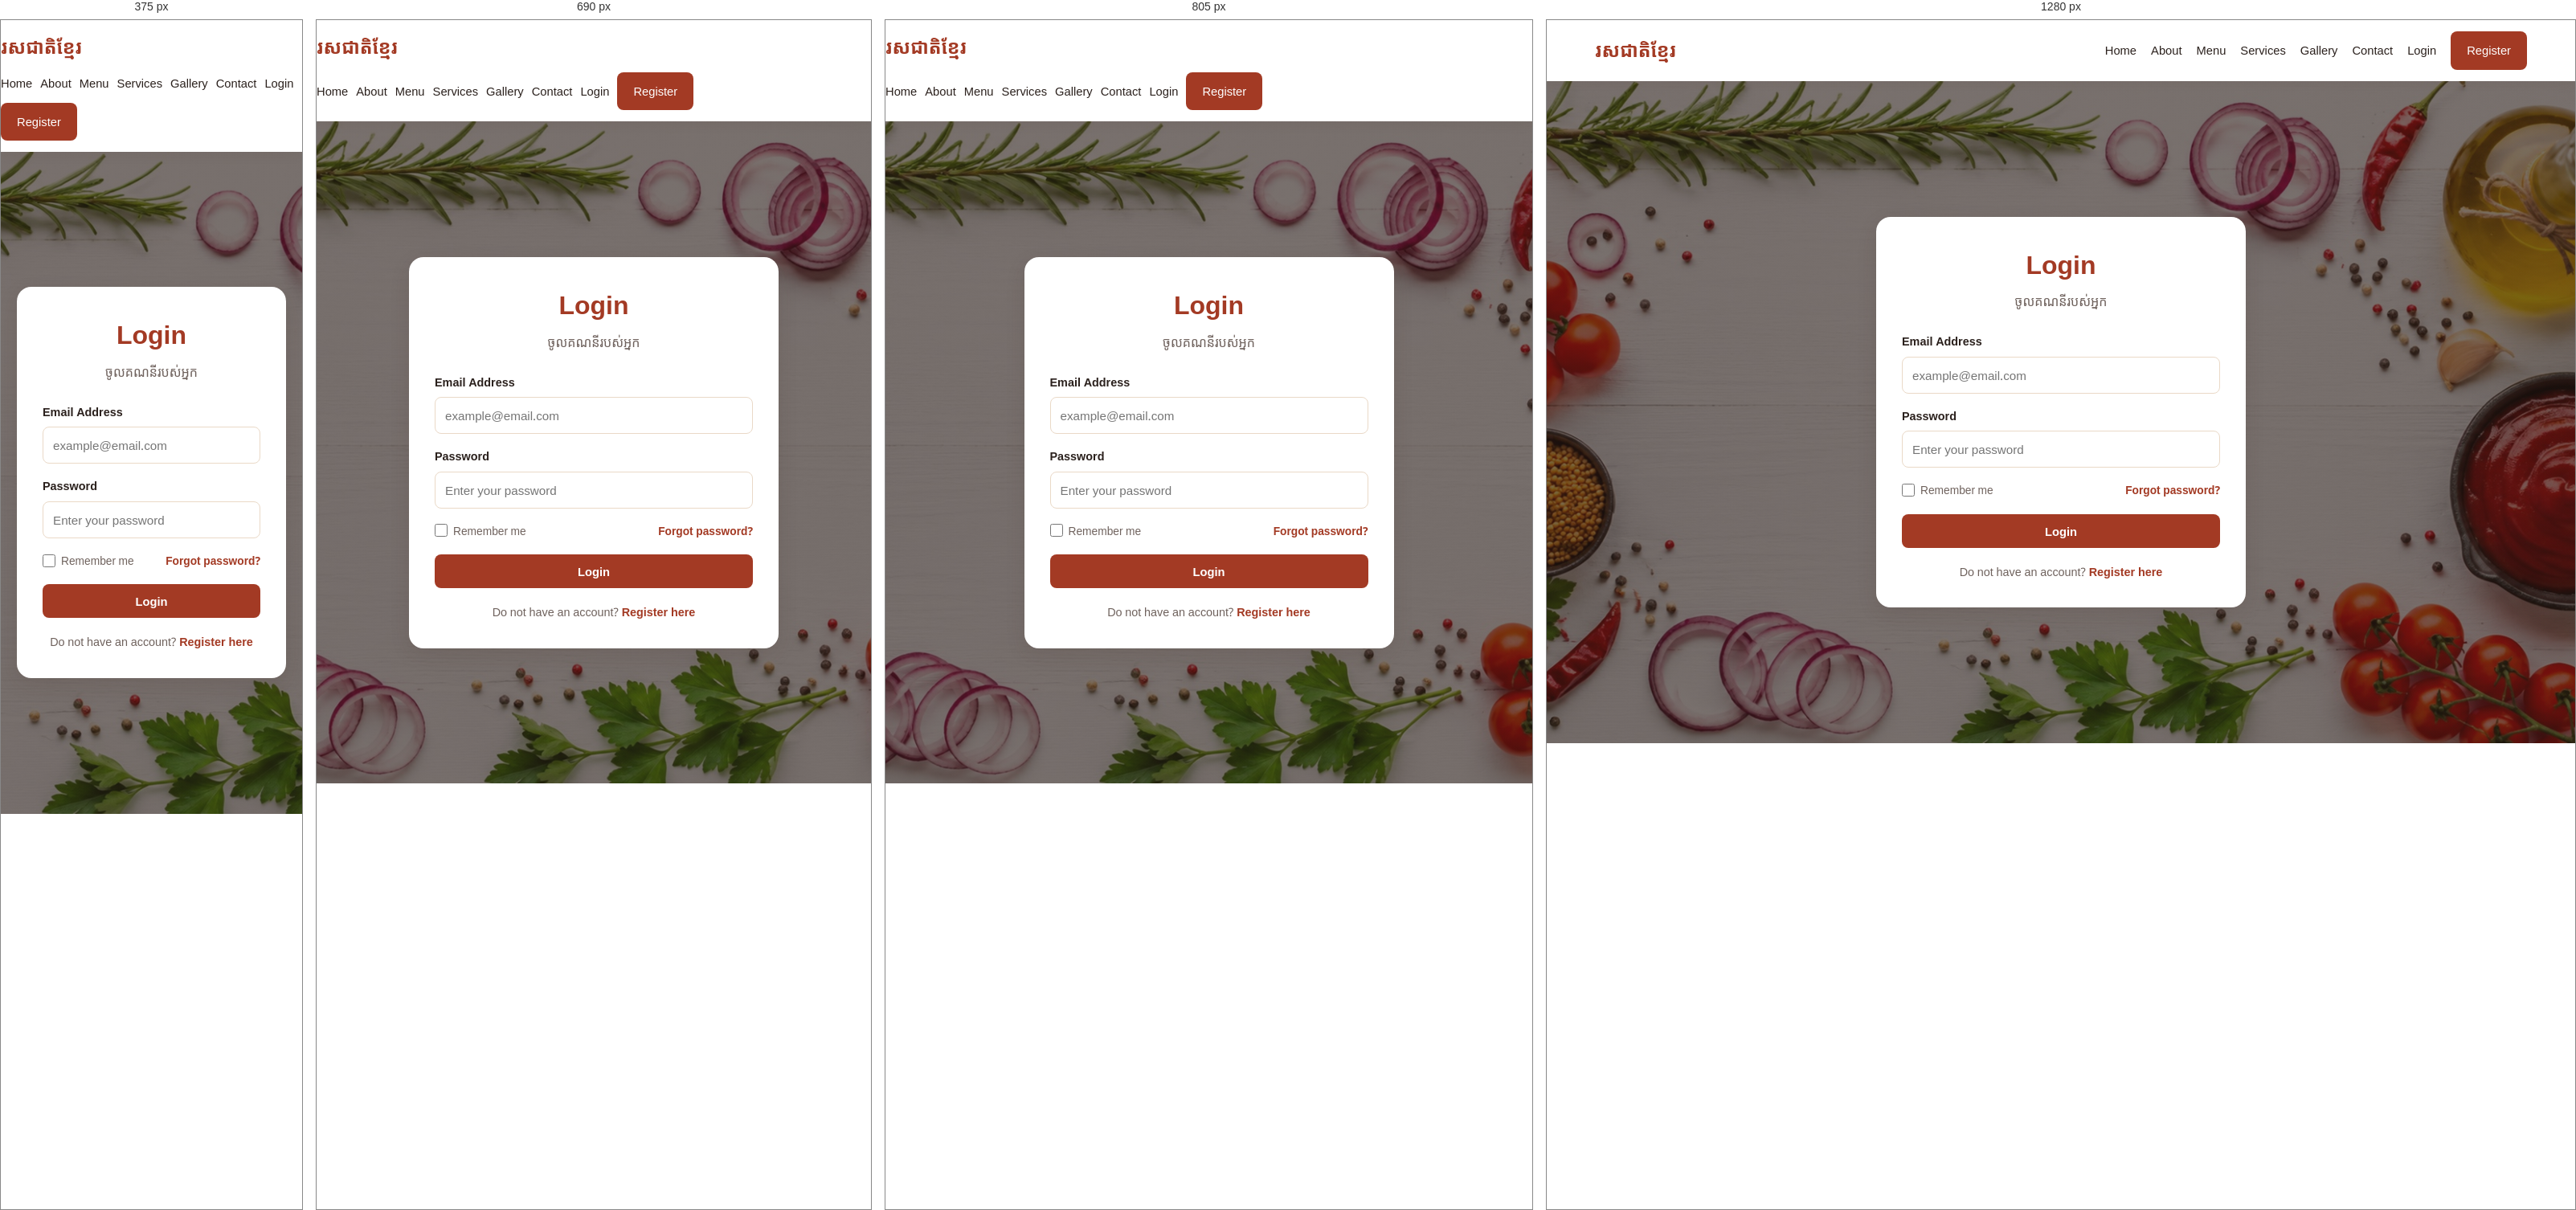
Rendered at 375 px, 690 px, 805 px and 1280 px, left to right.

<!-- file: login.html -->
<!DOCTYPE html>
<html lang="en">
<head>
    <meta charset="UTF-8">
    <meta name="viewport" content="width=device-width, initial-scale=1.0">

    <title>Login | Khmer Taste</title>

    <link
        rel="icon"
        type="image/png"
        href="../../assets/images/branding/favicon.png"
    >

    <link rel="stylesheet" href="../../assets/css/style.css">
    <link rel="stylesheet" href="../../assets/css/forms.css">
    <link rel="stylesheet" href="../../assets/css/responsive.css">
</head>
<body>

    <header class="header">
        <div class="container navbar">
            <a href="../../index.html" class="logo">
                រសជាតិខ្មែរ
            </a>

            <nav>
                <ul class="nav-links">
                    <li>
                        <a href="../../index.html">
                            Home
                        </a>
                    </li>

                    <li>
                        <a href="../general/about.html">
                            About
                        </a>
                    </li>

                    <li>
                        <a href="../menu/menu.html">
                            Menu
                        </a>
                    </li>

                    <li>
                        <a href="../services/services.html">
                            Services
                        </a>
                    </li>

                    <li>
                        <a href="../general/gallery.html">
                            Gallery
                        </a>
                    </li>

                    <li>
                        <a href="../general/contact.html">
                            Contact
                        </a>
                    </li>

                    <li>
                        <a href="../account/login.html">
                            Login
                        </a>
                    </li>

                    <li>
                        <a
                            href="../account/register.html"
                            class="btn"
                        >
                            Register
                        </a>
                    </li>
                </ul>
            </nav>
        </div>
    </header>

    <main>
        <section class="account-section">
            <div class="account-card">
                <h1>
                    Login
                </h1>

                <p class="account-subtitle">
                    ចូលគណនីរបស់អ្នក
                </p>

                <form action="#" method="post">
                    <div class="form-group">
                        <label for="email">
                            Email Address
                        </label>

                        <input
                            type="email"
                            id="email"
                            name="email"
                            placeholder="example@email.com"
                            required
                        >
                    </div>

                    <div class="form-group">
                        <label for="password">
                            Password
                        </label>

                        <input
                            type="password"
                            id="password"
                            name="password"
                            placeholder="Enter your password"
                            required
                        >
                    </div>

                    <div class="remember-row">
                        <div class="remember-option">
                            <input
                                type="checkbox"
                                id="remember"
                                name="remember"
                            >

                            <label for="remember">
                                Remember me
                            </label>
                        </div>

                        <a
                            href="#"
                            class="forgot-link"
                        >
                            Forgot password?
                        </a>
                    </div>

                    <button type="submit" class="btn">
                        Login
                    </button>

                    <p class="account-link">
                        Do not have an account?

                        <a href="register.html">
                            Register here
                        </a>
                    </p>
                </form>
            </div>
        </section>
    </main>

    <script>
        const form = document.querySelector("form");

        form.addEventListener("submit", function(e) {
            e.preventDefault();

            const email =
                document.getElementById("email").value;

            const password =
                document.getElementById("password").value;

            const users = JSON.parse(localStorage.getItem("users")) || [];

            const user = users.find(
                u => u.email === email && u.password === password
            );

            if (user) {

                localStorage.setItem("loggedIn", "true");

                // Save the current logged in user
                localStorage.setItem("currentUser", JSON.stringify(user));

                window.location.href = "../../index.html";

            } else {

                alert("Invalid email or password.");

            }
        });
    </script>

</body>
</html>

/* @media block from responsive.css */
@media (max-width: 900px) {
    .food-grid,
    .service-grid,
    .category-grid {
        grid-template-columns: repeat(2, 1fr);
    }

    .navbar {
        align-items: flex-start;
        flex-direction: column;
        gap: 12px;
        padding: 14px 0;
    }

    .nav-links {
        flex-wrap: wrap;
        gap: 10px;
    }

    .footer-grid {
        grid-template-columns: 1fr 1fr;
    }
}

/* @media block from responsive.css */
@media (max-width: 620px) {
    .food-grid,
    .service-grid,
    .category-grid,
    .footer-grid {
        grid-template-columns: 1fr;
    }

    .hero {
        min-height: 540px;
    }

    .page-banner {
        min-height: 260px;
    }

    .section {
        padding: 58px 0;
    }
}

/* @media block from responsive.css */
@media (max-width: 900px) {
    .food-grid,
    .service-grid,
    .category-grid,
    .service-image-grid {
        grid-template-columns: repeat(2, 1fr);
    }
}

/* @media block from responsive.css */
@media (max-width: 620px) {
    .food-grid,
    .service-grid,
    .category-grid,
    .service-image-grid,
    .footer-grid {
        grid-template-columns: 1fr;
    }
}

/* @media block from responsive.css */
@media (max-width: 760px) {
    .service-detail-grid,
    .form-grid {
        grid-template-columns: 1fr;
    }

    .service-detail-image img {
        height: 280px;
    }

    .form-group.full-width {
        grid-column: auto;
    }
}

/* @media block from responsive.css */
@media (max-width: 760px) {
    .order-grid {
        grid-template-columns: 1fr;
    }
}

/* @media block from responsive.css */
@media (max-width: 760px) {
    .about-grid,
    .value-grid {
        grid-template-columns: 1fr;
    }

    .about-image img {
        height: 300px;
    }
}

/* @media block from responsive.css */
@media (max-width: 620px) {
    .gallery-grid {
        grid-template-columns: 1fr;
    }

    .gallery-item img {
        height: 250px;
    }
}

/* @media block from responsive.css */
@media (max-width: 900px) {
    .chefs-grid {
        grid-template-columns: repeat(2, 1fr);
    }
}

/* @media block from responsive.css */
@media (max-width: 620px) {
    .chefs-grid {
        grid-template-columns: 1fr;
    }

    .chef-card img {
        height: 300px;
    }
}

/* @media block from responsive.css */
@media (max-width: 900px) {
    .reviews-grid {
        grid-template-columns: repeat(2, 1fr);
    }
}

/* @media block from responsive.css */
@media (max-width: 620px) {
    .reviews-grid {
        grid-template-columns: 1fr;
    }
}

/* @media block from responsive.css */
@media (max-width: 760px) {
    .contact-grid {
        grid-template-columns: 1fr;
    }
}

/* @media block from responsive.css */
@media (max-width: 850px) {
    .profile-grid {
        grid-template-columns: 1fr;
    }
}

/* @media block from responsive.css */
@media (max-width: 620px) {
    .profile-info-grid,
    .profile-actions {
        grid-template-columns: 1fr;
    }
}

/* @media block from responsive.css */
@media (max-width: 900px) {
    .offers-grid {
        grid-template-columns: repeat(2, 1fr);
    }
}

/* @media block from responsive.css */
@media (max-width: 620px) {
    .offers-grid {
        grid-template-columns: 1fr;
    }
}

/* @media block from responsive.css */
@media (max-width: 620px) {
    .about-link-grid {
        grid-template-columns: 1fr;
    }
}